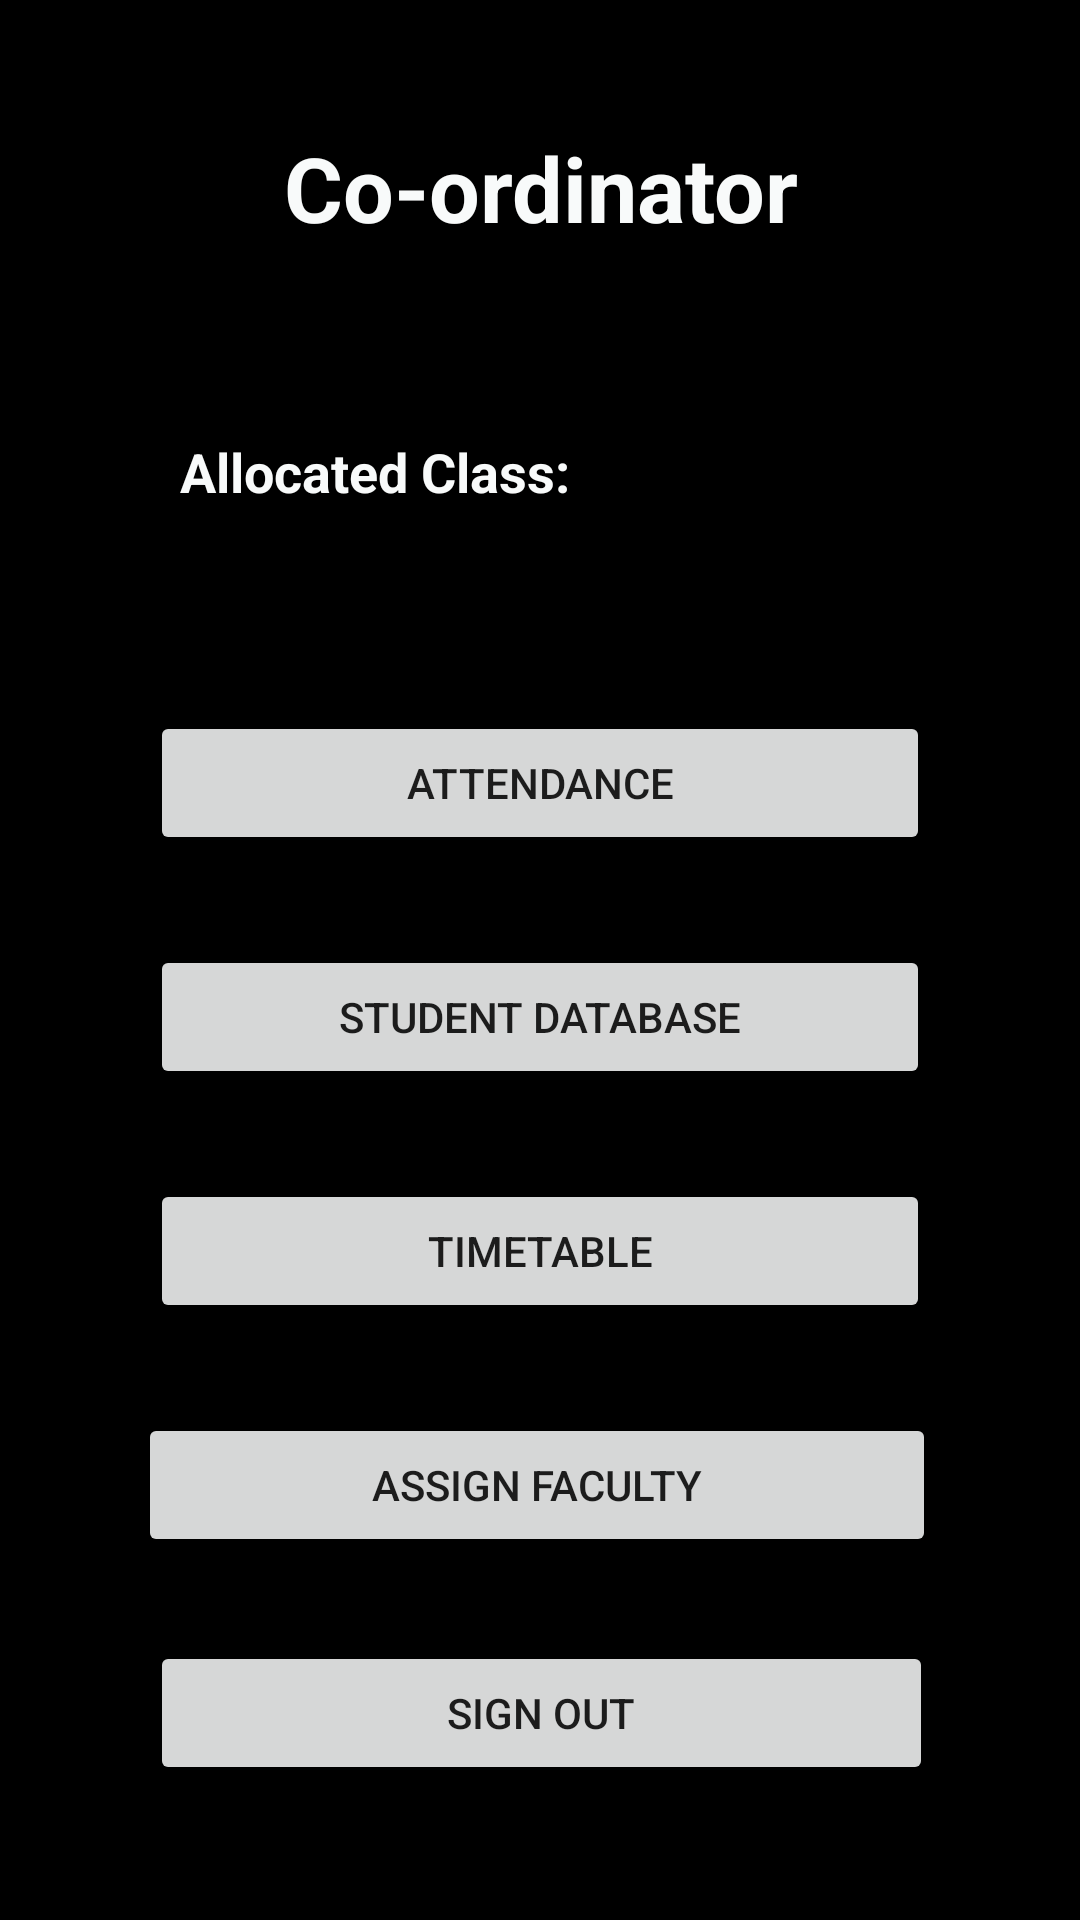

Here is an Android app screen rendered from its layout file. Give the layout XML and the strings, colors and styles it references.
<!-- AndroidManifest.xml: application theme Theme.CollegeApplication -->
<!-- res/layout/activity_coordinator_home_page.xml -->
<?xml version="1.0" encoding="utf-8"?>
<RelativeLayout xmlns:android="http://schemas.android.com/apk/res/android"
    xmlns:app="http://schemas.android.com/apk/res-auto"
    xmlns:tools="http://schemas.android.com/tools"
    android:layout_width="match_parent"
    android:layout_height="match_parent"
    android:background="@color/black"
    tools:context=".CoordinatorHomePageActivity">


    
    <TextView
        android:id="@+id/allocatedClassLabelTextView"
        android:layout_width="wrap_content"
        android:layout_height="wrap_content"
        android:layout_below="@id/login"
        android:layout_marginStart="60dp"
        android:layout_marginTop="50dp"
        android:text="Allocated Class:"
        android:textColor="#F8FAFA"
        android:textSize="18sp"
        android:textStyle="bold" />

    
    <TextView
        android:id="@+id/allocatedClassTextView"
        android:layout_width="wrap_content"
        android:layout_height="wrap_content"
        android:layout_below="@id/login"
        android:layout_toEndOf="@id/allocatedClassLabelTextView"
        android:layout_marginTop="50dp"
        android:text=""
        android:textColor="#F8FAFA"
        android:textSize="18sp"
        android:textStyle="bold" />



    <TextView
        android:id="@+id/login"
        android:layout_width="243dp"
        android:layout_height="65dp"
        android:layout_alignParentStart="true"
        android:layout_alignParentTop="true"
        android:layout_alignParentEnd="true"
        android:layout_marginStart="80dp"
        android:layout_marginTop="30dp"
        android:layout_marginEnd="80dp"
        android:gravity="center"
        android:text="@string/coordinator"
        android:textColor="#F8FAFA"
        android:textSize="30sp"
        android:textStyle="bold" />


    <Button
        android:id="@+id/button3"
        android:layout_width="130dp"
        android:layout_height="wrap_content"
        android:layout_alignParentStart="true"
        android:layout_alignParentEnd="true"
        android:layout_alignParentBottom="true"
        android:layout_marginStart="46dp"
        android:layout_marginEnd="48dp"
        android:layout_marginBottom="121dp"
        android:text="@string/assign_faculty" />

    <Button
        android:id="@+id/button4"
        android:layout_width="130dp"
        android:layout_height="wrap_content"
        android:layout_above="@+id/button3"
        android:layout_alignParentStart="true"
        android:layout_alignParentEnd="true"
        android:layout_marginStart="50dp"
        android:layout_marginEnd="50dp"
        android:layout_marginBottom="30dp"
        android:text="@string/timetable" />

    <Button
        android:id="@+id/StudentDB_btn"
        android:layout_width="130dp"
        android:layout_height="wrap_content"
        android:layout_above="@+id/button4"
        android:layout_alignParentStart="true"
        android:layout_alignParentEnd="true"
        android:layout_marginStart="50dp"
        android:layout_marginEnd="50dp"
        android:layout_marginBottom="30dp"
        android:text="@string/student_db" />


    <Button
        android:id="@+id/button"
        android:layout_width="130dp"
        android:layout_height="wrap_content"
        android:layout_above="@+id/StudentDB_btn"
        android:layout_alignParentStart="true"
        android:layout_alignParentEnd="true"
        android:layout_marginStart="50dp"
        android:layout_marginEnd="50dp"
        android:layout_marginBottom="30dp"
        android:text="@string/attendance" />

    <Button
        android:id="@+id/signOutButton"
        android:layout_width="130dp"
        android:layout_height="wrap_content"
        android:layout_above="@+id/button3"
        android:layout_alignParentStart="true"
        android:layout_alignParentEnd="true"
        android:layout_alignParentBottom="true"
        android:layout_marginStart="50dp"
        android:layout_marginEnd="49dp"
        android:layout_marginBottom="45dp"
        android:text="@string/sign_out" />


</RelativeLayout>
<!-- resources referenced by this layout -->
<resources>
  <string name="assign_faculty">Assign Faculty</string>
  <string name="attendance">Attendance</string>
  <string name="coordinator">Co-ordinator</string>
  <string name="sign_out">Sign Out</string>
  <string name="student_db">Student Database</string>
  <string name="timetable">Timetable</string>
  <style name="Theme.CollegeApplication" parent="Theme.MaterialComponents.DayNight.DarkActionBar">
          
          <item name="colorPrimary">@color/purple_500</item>
          <item name="colorPrimaryVariant">@color/purple_700</item>
          <item name="colorOnPrimary">@color/white</item>
          
          <item name="colorSecondary">@color/teal_200</item>
          <item name="colorSecondaryVariant">@color/teal_700</item>
          <item name="colorOnSecondary">@color/black</item>
          
          <item name="android:statusBarColor" tools:targetApi="l">?attr/colorPrimaryVariant</item>
          
      </style>
  <!-- not gathered from this repository: default colours our renderer supplied (Android Studio template values) -->
  <color name="purple_500">#FF6200EE</color>
  <color name="purple_700">#FF3700B3</color>
  <color name="teal_200">#FF03DAC5</color>
  <color name="teal_700">#FF018786</color>
  <color name="black">#FF000000</color>
  <color name="white">#FFFFFFFF</color>
</resources>
